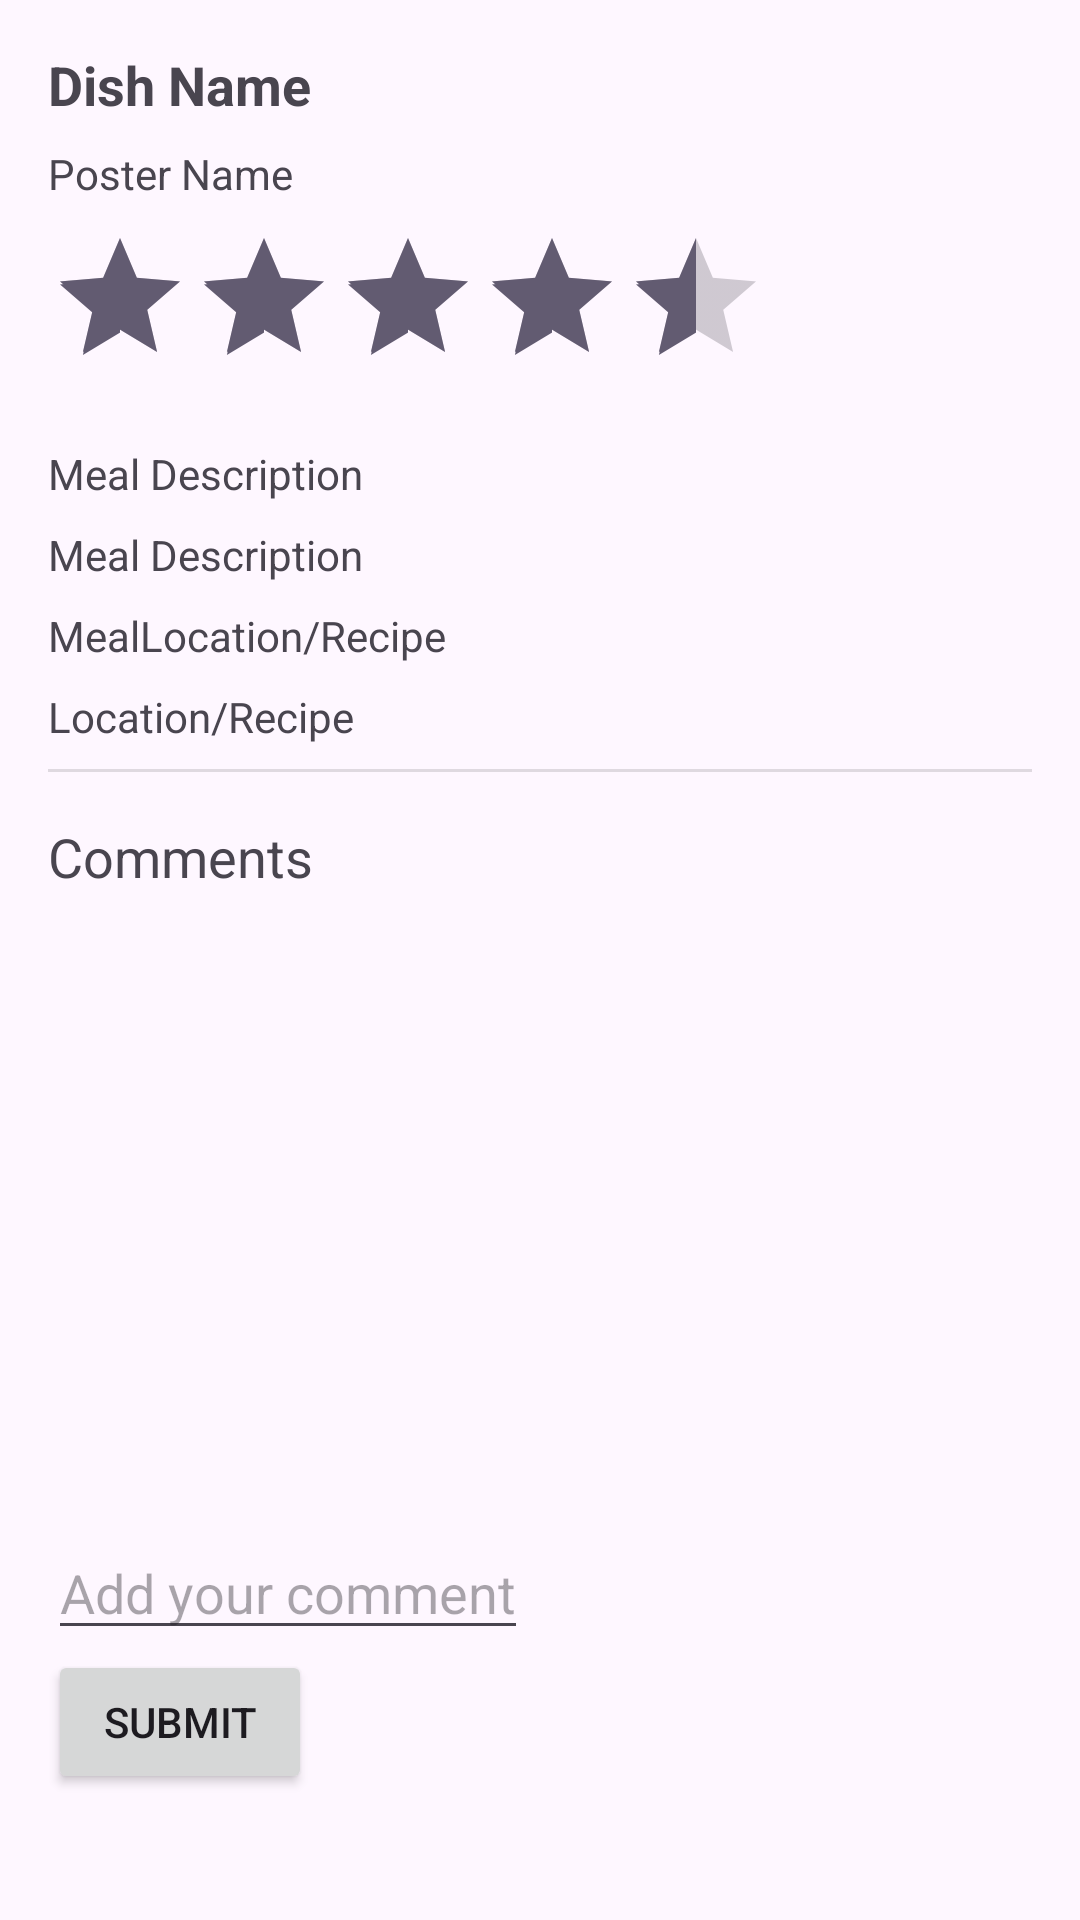

Write the Android layout XML for this screen, with the resource values it uses.
<!-- AndroidManifest.xml: application theme Theme.Lab6ROOM -->
<!-- res/layout/post_full_view.xml -->
<?xml version="1.0" encoding="utf-8"?>
<ScrollView
    xmlns:android="http://schemas.android.com/apk/res/android"
    xmlns:app="http://schemas.android.com/apk/res-auto"
    xmlns:tools="http://schemas.android.com/tools"
    android:layout_width="match_parent"
    android:layout_height="match_parent">

    <LinearLayout
        android:layout_width="match_parent"
        android:layout_height="wrap_content"
        android:orientation="vertical"
        android:padding="16dp">

        
        <TextView
            android:id="@+id/textDishName"
            android:layout_width="match_parent"
            android:layout_height="wrap_content"
            android:text="Dish Name"
            android:textSize="18sp"
            android:textStyle="bold" />

        
        <TextView
            android:id="@+id/textUserEmail"
            android:layout_width="match_parent"
            android:layout_height="wrap_content"
            android:layout_marginTop="8dp"
            android:text="Poster Name" />

        
        <RatingBar
            android:id="@+id/ratingBar"
            android:layout_width="wrap_content"
            android:layout_height="wrap_content"
            android:layout_marginTop="8dp"
            android:numStars="5"
            android:rating="4.5"
            android:stepSize="0.5" />
        

        <ImageView
            android:id="@+id/imageFullPost"
            android:layout_width="wrap_content"
            android:layout_height="wrap_content"
            android:layout_marginTop="8dp"
            app:srcCompat="@drawable/ic_launcher_foreground" />

        <TextView
            android:id="@+id/textMealDescriptionLabel"
            android:layout_width="match_parent"
            android:layout_height="wrap_content"
            android:layout_marginTop="8dp"
            android:text="Meal Description" />

        <TextView
            android:id="@+id/textMealDescription"
            android:layout_width="match_parent"
            android:layout_height="wrap_content"
            android:layout_marginTop="8dp"
            android:text="Meal Description" />
        
        <TextView
            android:id="@+id/textMealLocationRecipeLabel"
            android:layout_width="match_parent"
            android:layout_height="wrap_content"
            android:layout_marginTop="8dp"
            android:text="MealLocation/Recipe" />
        <TextView
            android:id="@+id/textMealLocationRecipe"
            android:layout_width="match_parent"
            android:layout_height="wrap_content"
            android:layout_marginTop="8dp"
            android:text="Location/Recipe" />

        
        <View
            android:layout_width="match_parent"
            android:layout_height="1dp"
            android:layout_marginTop="8dp"
            android:layout_marginBottom="8dp"
            android:background="?android:attr/dividerHorizontal" />

        
        <TextView
            android:id="@+id/textCommentsLabel"
            android:layout_width="match_parent"
            android:layout_height="wrap_content"
            android:layout_marginTop="8dp"
            android:text="Comments"
            android:textSize="18sp" />

        
        <androidx.recyclerview.widget.RecyclerView
            android:id="@+id/recyclerComments"
            android:layout_width="wrap_content"
            android:layout_height="187dp"
            android:layout_marginTop="8dp"
            android:layout_marginBottom="16dp"
            tools:listitem="@layout/comment" />

        
        <EditText
            android:id="@+id/editComment"
            android:layout_width="wrap_content"
            android:layout_height="wrap_content"
            android:hint="Add your comment"
            android:inputType="textMultiLine" />

        
        <Button
            android:id="@+id/btnSubmitComment"
            android:layout_width="wrap_content"
            android:layout_height="wrap_content"
            android:text="Submit" />

        
    </LinearLayout>
</ScrollView>
<!-- res/layout/comment.xml (included above) -->
<?xml version="1.0" encoding="utf-8"?>
<LinearLayout
    xmlns:android="http://schemas.android.com/apk/res/android"
    android:layout_width="match_parent"
    android:layout_height="wrap_content"
    android:orientation="vertical"
    android:padding="8dp">

    <TextView
        android:id="@+id/textUserName"
        android:layout_width="wrap_content"
        android:layout_height="wrap_content"
        android:text="Commenter Name"
        android:textSize="16sp"
        android:textStyle="bold"/>

    <TextView
        android:id="@+id/textComment"
        android:layout_width="match_parent"
        android:layout_height="wrap_content"
        android:layout_marginTop="4dp"
        android:text="This is a comment."
        android:textSize="14sp"/>
</LinearLayout>
<!-- resources referenced by this layout -->
<resources>
  <style name="Theme.Lab6ROOM" parent="Base.Theme.Lab6ROOM" />
  <style name="Base.Theme.Lab6ROOM" parent="Theme.Material3.DayNight.NoActionBar">
          
          
      </style>
</resources>
